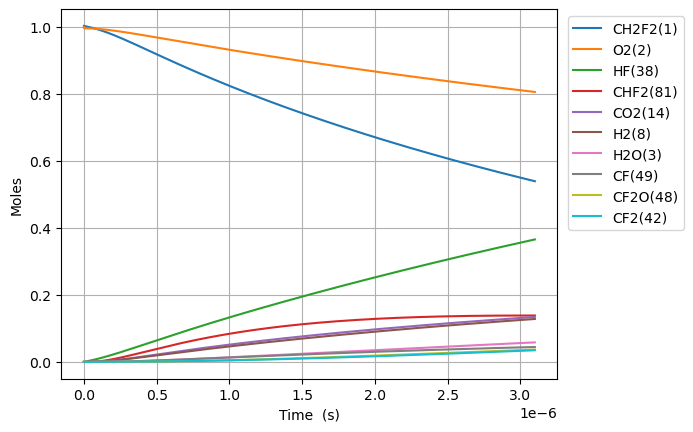

Source data for this figure (header and first rows):
Time (s), Volume (m^3), N2, Ne, CH2F2(1), O2(2), H2O(3), CH4(4), OH(5), HF(38), CHF(40), CHF2(81), CHFO2(129), CHFO2(131), H(6), CFO2(136), H2(8), CO2(14), HO2(11), F(37), O(7), S(163), CF2O(48), CHF3(41)
0.0, 0.6621, 3.76, 0.0, 1.004, 1.0, 0.0, 0.0, 0.0, 0.0, 0.0, 0.0, 0.0, 0.0, 0.0, 0.0, 0.0, 0.0, 0.0, 0.0, 0.0, 0.0, 0.0, 0.0
3.737914779855981e-23, 0.6621, 3.76, 0.0, 1.004, 1, 5.0006511285860065e-51, 0.0, 1.942911215885743e-36, 3.366720008851205e-18, 3.3667200088512045e-18, 3.326250253750615e-20, 7.944745108955582e-40, 8.822388188078544e-39, 2.4450037652367462e-29, 5.49991656685738e-34, 7.06340299206876e-20, 2.1858940613352058e-35, 3.326250251305666e-20, 1.2420714929600446e-37, 2.3590077066729897e-25, 3.1389035751711397e-38, 9.326965278667078e-38, 4.027026745695024e-44
1.0466161383596746e-22, 0.6621, 3.76, 0.0, 1.004, 1, 5.936773019857493e-50, 0.0, 1.1735183743950236e-35, 9.426816024783375e-18, 9.42681602478337e-18, 9.313500710501716e-20, 4.798626045809319e-39, 5.328722465598611e-38, 6.846188938669472e-29, 3.3219496063818526e-33, 1.9777528377792528e-19, 1.3202800130464992e-34, 9.31350070365586e-20, 7.5021118175140525e-37, 6.60522157869211e-25, 1.8958977594033527e-37, 5.633487028315256e-37, 2.4323241544064674e-43
2.3922654591078277e-22, 0.6621, 3.76, 0.0, 1.004, 1, 5.828758955480381e-49, 0.0, 5.649985815796261e-35, 2.154700805664771e-17, 2.1547008056647692e-17, 2.12880016240039e-19, 2.310331877684504e-38, 2.5655504850919945e-37, 1.5649272869561286e-28, 1.5993757376421169e-32, 4.520577914924006e-19, 6.356579930363303e-34, 2.1288001608356228e-19, 3.611943901580884e-36, 1.5097649322761316e-24, 9.127931596597443e-37, 2.712281503036901e-36, 1.1710593776579318e-42
5.083564100604134e-22, 0.6621, 3.76, 0.0, 1.004, 1, 5.155471287528107e-48, 0.0, 2.4674972441754305e-34, 4.578739212037639e-17, 4.578739212037632e-17, 4.52370034510082e-19, 1.0089826288375866e-37, 1.1204432998846878e-36, 3.3258295067450337e-28, 6.984894039908775e-32, 9.606228069213514e-19, 2.776085457896253e-33, 4.523700341775689e-19, 1.5774307961141006e-35, 3.2082504811023575e-24, 3.9864075404671084e-36, 1.1845245903912518e-35, 5.1143239671332504e-42
1.0466161383596746e-21, 0.6621, 3.76, 0.0, 1.004, 1, 4.3334842576164997e-47, 0.0, 1.0301315266631039e-33, 9.426816024783374e-17, 9.426816024783344e-17, 9.31350071050165e-19, 4.212303856770299e-37, 4.6776302173076553e-36, 6.848775680765014e-28, 2.9160557637476935e-31, 1.977752837779253e-18, 1.1589610313204128e-32, 9.313500703655789e-19, 6.585463056167751e-35, 6.605221578804348e-24, 1.6642466755555234e-35, 4.945156990754081e-35, 2.1351295806576332e-41
2.123135594958197e-21, 0.6621, 3.76, 0.0, 1.004, 1, 3.552852212486684e-46, 0.0, 4.208423410061244e-33, 1.9122969650274848e-16, 1.912296965027472e-16, 1.889310144130319e-18, 1.72086356958195e-36, 1.9109645710807525e-35, 1.3899234966573647e-27, 1.1913039280475002e-30, 4.012012899495056e-18, 4.734733972618629e-32, 1.889310142741587e-18, 2.690376537029085e-34, 1.339916377440648e-23, 6.798990699961881e-35, 2.0202579872244655e-34, 8.722701013006789e-41
4.2761745081552415e-21, 0.6621, 3.76, 0.0, 1.004, 1, 2.877191835588456e-45, 0.0, 1.701112029249694e-32, 3.85152769012578e-16, 3.8515276901257285e-16, 3.80523029029058e-18, 6.956005690670112e-36, 7.724424333215077e-35, 2.8018421289265617e-27, 4.8154409502782204e-30, 8.08053302292666e-18, 1.9138551736173046e-31, 3.805230287493551e-18, 1.0874932118619453e-33, 2.698704816640336e-23, 2.748260747432448e-34, 8.16620579583982e-34, 3.5258552137655703e-40
8.582252334549332e-21, 0.6621, 3.76, 0.0, 1.004, 1, 2.3158142993184936e-44, 0.0, 6.84009665200167e-32, 7.729989140322368e-16, 7.729989140322159e-16, 7.637070582610907e-18, 2.796979294599822e-35, 3.1059570511003307e-34, 5.6329864938948334e-27, 1.9362676270278983e-29, 1.6217573269789864e-17, 7.695527478720516e-31, 7.637070576997275e-18, 4.3727623766138595e-33, 5.416281695356755e-23, 1.1050635592520886e-33, 3.2835954342429626e-33, 1.417730874436237e-39
1.7194407987337513e-20, 0.6621, 3.76, 0.0, 1.004, 1, 1.858295130319782e-43, 0.0, 2.743184688263756e-31, 1.5486912040715548e-15, 1.548691204071471e-15, 1.53007511672508e-17, 1.1217137950956951e-34, 1.2456276947891569e-33, 1.1324503625550875e-26, 7.765299201242425e-29, 3.2491653763516266e-17, 3.0862507098569355e-30, 1.5300751156003905e-17, 1.7536732907273403e-32, 1.0851435454057774e-22, 4.431799124352921e-33, 1.3168686315376696e-32, 5.685734904171824e-39
3.441871929291387e-20, 0.6621, 3.76, 0.0, 1.004, 1, 1.4888974520743137e-42, 0.0, 1.0987047128501778e-30, 3.1000757841501917e-15, 3.1000757841498553e-15, 3.062811233652753e-17, 4.492706008508362e-34, 4.9890079385014515e-33, 2.2824451495740858e-26, 3.110170039051812e-28, 6.503981475096901e-17, 1.2361100637742155e-29, 3.06281123140139e-17, 7.023840283257817e-32, 2.172174297653253e-22, 1.7750312638861367e-32, 5.274343276548426e-32, 2.2772596268903255e-38
6.88673419040666e-20, 0.6621, 3.76, 0.0, 1.004, 1, 1.192023275069094e-41, 0.0, 4.397682158588575e-30, 6.2028449443074696e-15, 6.202844944306122e-15, 6.128283467506874e-17, 1.798253236409575e-33, 1.996903348222708e-32, 4.629200166363164e-26, 1.2448785493236918e-27, 1.3013613672587429e-16, 4.947661650964224e-29, 6.12828346300209e-17, 2.8113665861403276e-31, 4.34623580417729e-22, 7.104750920489906e-32, 2.1111118442167603e-31, 9.114973230576999e-38
1.3776458712637202e-19, 0.6621, 3.76, 0.0, 1.004, 1, 9.539809002919858e-41, 0.0, 1.7596456881200183e-29, 1.2408383264622043e-14, 1.2408383264616646e-14, 1.2259227935210225e-16, 7.19535527918955e-33, 7.990214478596135e-32, 9.509771970945017e-26, 4.981135726685751e-27, 2.60328780675684e-16, 1.9797091232170376e-28, 1.2259227926198268e-16, 1.1249128376995418e-30, 8.694358825341707e-22, 2.8428258048340684e-31, 8.447197227948958e-31, 3.6471765830002145e-37
2.755590775709829e-19, 0.6621, 3.76, 0.0, 1.004, 1, 7.633296633326894e-40, 0.0, 7.039728565393582e-29, 2.4819459905251256e-14, 2.4819459905229666e-14, 2.452111687059735e-16, 2.878610645266093e-32, 3.196606081871931e-31, 2.0019162664118463e-25, 1.9927786427454432e-26, 5.207140685753002e-16, 7.920125602488146e-28, 2.452111685256977e-16, 4.500383896354714e-30, 1.739060490013592e-21, 1.137315435612945e-30, 3.379428940080118e-30, 1.4591081314978167e-36
5.511480584602046e-19, 0.6621, 3.76, 0.0, 1.004, 1, 6.107217141547897e-39, 0.0, 2.816120605332421e-28, 4.964161318650996e-14, 4.9641613186423594e-14, 4.90448947412933e-16, 1.1515379716134074e-31, 1.2787464975937584e-30, 4.4030932386463925e-25, 7.971763321272534e-26, 1.0414846443745192e-15, 3.1683080815545274e-27, 4.904489470522935e-16, 1.8003001058751722e-29, 3.4783097179585865e-21, 4.549631996056465e-30, 1.35188159391692e-29, 5.836907606948345e-36
1.1023260202386482e-18, 0.6621, 3.76, 0.0, 1.004, 1, 4.886005660461045e-38, 0.0, 1.1264940798174754e-27, 9.928591974902842e-14, 9.928591974868291e-14, 9.809245048237203e-16, 4.606339321063792e-31, 5.115194122255678e-30, 1.0402642517482608e-24, 3.188835083146432e-25, 2.0830257959729036e-15, 1.2673748027888221e-26, 9.809245041021479e-16, 7.20149375090927e-29, 6.956808225793184e-21, 1.8199268516836058e-29, 5.407746421432994e-29, 2.3348581027811277e-35
2.2046819437955354e-18, 0.6621, 3.76, 0.0, 1.004, 1, 3.908897311143893e-37, 0.0, 4.506067998010679e-27, 1.9857453287406964e-13, 1.9857453287268748e-13, 1.961875619632768e-15, 1.8425732167530177e-30, 2.0461192718433764e-29, 2.7190522412365102e-24, 1.2755599846155193e-24, 4.16610809916946e-15, 5.0696023550775193e-26, 1.9618756181885086e-15, 2.8806563447356526e-28, 1.39138054492408e-20, 7.27985551512039e-29, 2.163142580238461e-28, 9.339622857932179e-35
4.40939379090931e-18, 0.6621, 3.76, 0.0, 1.004, 1, 3.127154964774061e-36, 0.0, 1.8024455365074062e-26, 3.9715175912416923e-13, 3.9715175911864054e-13, 3.923777849200753e-15, 7.370367850239312e-30, 8.184560300587967e-29, 7.992140754890297e-24, 5.102291841377726e-24, 8.332272705561722e-15, 2.0278615724007125e-25, 3.9237778463078356e-15, 1.1522744491504937e-27, 2.782780072724975e-20, 2.9119718273708097e-28, 8.65265835889771e-28, 3.735887491609787e-34
8.818817485136857e-18, 0.6621, 3.76, 0.0, 1.004, 1, 2.501738821867382e-35, 0.0, 7.209818831933291e-26, 7.94306211624437e-13, 7.943062116023219e-13, 7.847582308136285e-15, 2.9481621415318124e-29, 3.2738407362251207e-28, 2.62003679192531e-23, 2.0409271169722286e-23, 1.6664601918342846e-14, 8.111487561739034e-25, 7.847582302332912e-15, 4.6091227574388534e-27, 5.565579460772261e-20, 1.1647946547446564e-27, 3.4610809622901054e-27, 1.4943628733548269e-33
1.7637664873591952e-17, 0.6621, 3.76, 0.0, 1.004, 1, 2.0013970033017024e-34, 0.0, 2.8839348788777267e-25, 1.588615116625248e-12, 1.5886151165367867e-12, 1.56951912252056e-14, 1.179267860685739e-28, 1.3095395963137942e-27, 9.326502278296832e-23, 8.16372922711187e-23, 3.332926034389147e-14, 3.2446032881117366e-24, 1.5695191213528772e-14, 1.8436550057294136e-26, 1.1131179566648915e-19, 4.659190462641136e-27, 1.3844359175212024e-26, 5.9774689027927514e-33
3.527535965050214e-17, 0.6621, 3.76, 0.0, 1.004, 1, 1.601119990198401e-33, 0.0, 1.1535754278994888e-24, 3.1772329266279693e-12, 3.1772329262741238e-12, 3.1390409056137237e-14, 4.717077481128643e-28, 5.238164817856879e-27, 3.4998713454450645e-22, 3.2654958413615387e-22, 6.665857719493422e-14, 1.2978429751061756e-23, 3.139040903250328e-14, 7.374639113044306e-26, 2.2262385097531217e-19, 1.8636785506263782e-26, 5.537750806111928e-26, 2.3909923677296972e-32
7.055074920432252e-17, 0.6621, 3.76, 0.0, 1.004, 1, 1.280896961950258e-32, 0.0, 4.614304721303455e-24, 6.354468546637807e-12, 6.354468545222426e-12, 6.278084470517249e-14, 1.8868322243156407e-27, 2.095267076821291e-26, 1.3538025653572073e-21, 1.3061991655825e-21, 1.3331721089680186e-13, 5.191375277560857e-23, 6.278084465678347e-14, 2.949865290930837e-25, 4.452481743581732e-19, 7.454718908326265e-26, 2.2151018062981463e-25, 9.563989682028191e-32
1.4110152831196327e-16, 0.6621, 3.76, 0.0, 1.004, 1, 1.0247179811056674e-31, 0.0, 1.8457225360683052e-23, 1.2708939786675068e-11, 1.2708939781013543e-11, 1.2556171595193097e-13, 7.547331554482567e-27, 8.381069511902961e-26, 5.322918249366664e-21, 5.224798311878752e-21, 2.6663447829966547e-13, 2.0765508323808455e-22, 1.2556171585066857e-13, 1.179952707664393e-24, 8.904976721851972e-19, 2.9818884842375365e-25, 8.860410646077404e-25, 3.8256083933455668e-31
2.1165230741960406e-16, 0.6621, 3.76, 0.0, 1.004, 1, 2.9300533079272147e-31, 0.0, 3.922160844885581e-23, 1.9063411026729916e-11, 1.9063411014699172e-11, 1.883425871473775e-13, 1.603808143055721e-26, 1.7809772232811786e-25, 1.1253518748183973e-20, 1.1102697433315246e-20, 3.9995174570165755e-13, 4.412671021008723e-22, 1.8834258698987845e-13, 2.5074088680837805e-24, 1.3357480210739638e-18, 6.336513581324589e-25, 1.8828375269452796e-24, 8.129437672354886e-31
3.5275386563488557e-16, 0.6621, 3.76, 0.0, 1.004, 1, 1.3465438436022964e-30, 0.0, 1.0843622761277012e-22, 3.177235350690996e-11, 3.177235347364849e-11, 3.1390432933302264e-13, 4.434058472077235e-26, 4.923877115476524e-25, 3.096065895085446e-20, 3.069569551705686e-20, 6.665862805021553e-13, 1.2199739255780568e-21, 3.1390432904959716e-13, 6.932313751358716e-24, 2.2262521231020002e-18, 1.7518597648425593e-24, 5.2054930822827694e-24, 2.2475634994246068e-30
4.938554238501671e-16, 0.6621, 3.76, 0.0, 1.004, 1, 3.341542465329787e-30, 0.0, 2.053367029340253e-22, 4.4481295987160357e-11, 4.4481295924175865e-11, 4.3946607131342014e-13, 8.396409289422183e-26, 9.323935588339743e-25, 5.851373829795124e-20, 5.81258933755606e-20, 9.332208152991669e-13, 2.310163566702287e-21, 4.394660708906151e-13, 1.3127243830684332e-23, 3.1167596293840696e-18, 3.31735154429912e-24, 9.857211584435115e-24, 4.2560450212955846e-30
6.349569820654487e-16, 0.6621, 3.76, 0.0, 1.004, 1, 6.546989888235464e-30, 0.0, 3.299230375823935e-22, 5.71902384674811e-11, 5.7190238366281295e-11, 5.650278130885702e-13, 1.3490860729607305e-25, 1.4981151874525597e-24, 9.391275672886475e-20, 9.339329094272004e-20, 1.1998553500926921e-12, 3.711836057369001e-21, 5.650278125129323e-13, 2.1092231739674193e-23, 4.0072705399236996e-18, 5.330126681955913e-24, 1.5837993349554678e-23, 6.838396246169225e-30
9.171600984960117e-16, 0.6621, 3.76, 0.0, 1.004, 1, 1.6633147983578506e-29, 0.0, 6.440727334261407e-22, 8.260812342828767e-11, 8.260812323072635e-11, 8.16151296157167e-13, 2.6336734873750946e-25, 2.9246054482225773e-24, 1.8312473204783534e-19, 1.8232151373869123e-19, 1.7331244196715605e-12, 7.246212314308643e-21, 8.161512952442895e-13, 4.117652613912171e-23, 5.78830035059797e-18, 1.0405423567951738e-23, 3.0918787963976326e-23, 1.3349966761802174e-29
1.1993632149265748e-15, 0.6621, 3.76, 0.0, 1.004, 1, 3.3405072902384553e-29, 0.0, 1.0600332345539855e-21, 1.0802600838935293e-10, 1.0802600806420092e-10, 1.0672747784709966e-12, 4.334574789103657e-25, 4.813396836247706e-24, 3.011890231414151e-19, 3.000699144641815e-19, 2.2663934892376088e-12, 1.1926022364836187e-20, 1.0672747771714072e-12, 6.777022556285287e-23, 7.569342679970746e-18, 1.7125540765545655e-23, 5.088702483530192e-23, 2.1971939476787627e-29
1.481566331357138e-15, 0.6621, 3.76, 0.0, 1.004, 1, 5.913828339493404e-29, 0.0, 1.5850767625149722e-21, 1.3344389335069534e-10, 1.334438928644928e-10, 1.3183982599761475e-12, 6.481526774231915e-25, 7.197510347641671e-24, 4.501665092982289e-19, 4.486970768107097e-19, 2.799662558789921e-12, 1.783308312151144e-20, 1.3183982582368395e-12, 1.0133850563986636e-22, 9.350398422258356e-18, 2.560796534236926e-23, 7.609180909435114e-23, 3.285511166875312e-29
2.045972564218264e-15, 0.6621, 3.76, 0.0, 1.004, 1, 1.5023630319381974e-28, 0.0, 2.969265004310584e-21, 1.842796632742291e-10, 1.842796623634442e-10, 1.8206452205096226e-12, 1.2141601715645126e-24, 1.3482813521701887e-23, 8.428028513116414e-19, 8.405273077192348e-19, 3.866200697852477e-12, 3.3406046955072233e-20, 1.820645217728528e-12, 1.8983838863606514e-22, 1.2912550988259321e-17, 4.79704338823395e-23, 1.4253996357053695e-22, 6.154744928778578e-29
3.1747850299405165e-15, 0.6621, 3.76, 0.0, 1.004, 1, 5.594887254642601e-28, 0.0, 7.065873435966434e-21, 2.8595120312467146e-10, 2.8595120095730393e-10, 2.8251391317298935e-12, 2.8893016285439513e-24, 3.208459015780891e-23, 2.00448466725592e-18, 2.000177626206347e-18, 5.999276975810351e-12, 7.949539399155889e-20, 2.8251391262197902e-12, 4.517772348899344e-22, 2.0037019441839977e-17, 1.1415379475514387e-22, 3.391983222483974e-22, 1.4646870358797105e-28
5.432409961385021e-15, 0.6621, 3.76, 0.0, 1.004, 1, 2.863826081091094e-27, 0.0, 2.0576299168695357e-20, 4.892942828390663e-10, 4.892942765275508e-10, 4.834126914752301e-12, 8.413841094855073e-24, 9.343206845596124e-23, 5.8346959895905434e-18, 5.82464749161154e-18, 1.0265429531056663e-11, 2.3149592219313187e-19, 4.834126901200297e-12, 1.3157545704410972e-21, 3.428661016845695e-17, 3.32423234150037e-22, 9.877691041841276e-22, 4.265631102696689e-28
9.947659824274029e-15, 0.6621, 3.76, 0.0, 1.004, 1, 1.8012179829601024e-26, 0.0, 6.88597246880882e-20, 8.959804423218811e-10, 8.959804212000764e-10, 8.852102323173551e-12, 2.8157386719058935e-23, 3.1267273612423095e-22, 1.9520718575314208e-17, 1.949247521507462e-17, 1.879773463887281e-11, 7.747138059020312e-19, 8.852102283204772e-12, 4.404261692331643e-21, 6.278840618325333e-17, 1.1124707024308238e-21, 3.3056291481341372e-21, 1.4277638483642466e-27
1.897815955005205e-14, 0.6621, 3.76, 0.0, 1.004, 1, 1.2726022640718151e-25, 0.0, 2.504797013916757e-19, 1.7093527615036158e-09, 1.7093526846725303e-09, 1.6888052509521236e-11, 1.0242350841286708e-22, 1.1373372998454059e-21, 7.099583419585058e-17, 7.090435180933014e-17, 3.586234484380253e-11, 2.818048200408673e-18, 1.688805237538179e-11, 1.6028102515587093e-20, 1.1980245723639438e-16, 4.046636714526833e-21, 1.2024381413400679e-20, 5.195345244666377e-27
3.703915900160808e-14, 0.6621, 3.76, 0.0, 1.004, 1, 9.558843888186724e-25, 0.0, 9.539305442592972e-19, 3.336097400731494e-09, 3.3360971081286294e-09, 3.295995036041262e-11, 3.9007126734681458e-22, 4.33129231610904e-21, 2.703568408828663e-16, 2.7003147882630765e-16, 6.999156521088168e-11, 1.0732289227292424e-17, 3.295994987255348e-11, 6.109847185875582e-20, 2.338723986733826e-16, 1.541115503127469e-20, 4.5794116622699183e-20, 1.9799783928521895e-26
7.316115790472016e-14, 0.6621, 3.76, 0.0, 1.004, 1, 7.408289697249891e-24, 0.0, 3.721704534371199e-18, 6.589586682644876e-09, 6.58958554108557e-09, 6.510373597607306e-11, 1.521841027748505e-21, 1.6897038906230597e-20, 1.0547217090760703e-15, 1.0534989327781954e-15, 1.3825000577415354e-10, 4.18713506809527e-17, 6.510373411900115e-11, 2.3881567561789854e-19, 4.621796698839472e-16, 6.012482567537885e-20, 1.7866532489950173e-19, 7.735510256876702e-26
1.4540515571094432e-13, 0.6621, 3.76, 0.0, 1.004, 1, 5.833160540076166e-23, 0.0, 1.4700959405425244e-17, 1.3096565260302056e-08, 1.309656075118199e-08, 1.293912668717434e-10, 6.0113699048850234e-21, 6.673448763707507e-20, 4.166017404168223e-15, 4.1612807962213345e-15, 2.7476688621903024e-10, 1.6539397641455765e-16, 1.2939125962707954e-10, 9.46840844733631e-19, 9.19464012247928e-16, 2.374896150854864e-19, 7.05756621430072e-19, 3.0640633999388606e-25
2.1764915351716848e-13, 0.6621, 3.76, 0.0, 1.004, 1, 1.8454114723355748e-22, 0.0, 3.2938780144718286e-17, 1.9603543856399687e-08, 1.9603533753524667e-08, 1.9367874399804092e-10, 1.3469007553278336e-20, 1.4950620057585331e-19, 9.334062234392632e-15, 9.32351928798268e-15, 4.112837657574699e-10, 3.705788577818445e-16, 1.9367872783085455e-10, 2.12797043726031e-18, 1.3776417438630971e-15, 5.321030092233755e-19, 1.5813419971733097e-18, 6.881036083629218e-25
2.8989315132339264e-13, 0.6621, 3.76, 0.0, 1.004, 1, 4.2040128071587353e-22, 0.0, 5.843557123493149e-17, 2.611052247093762e-08, 2.611050454811784e-08, 2.5796616737102913e-10, 2.3894925432582998e-20, 2.6520238254142786e-19, 1.6558848346758793e-14, 1.654020585310509e-14, 5.478006443928985e-10, 6.574300644348811e-16, 2.579661387426049e-10, 3.7863726746201096e-18, 1.836713315449459e-15, 9.439631438601074e-19, 2.805461800368477e-18, 1.2234609949198316e-24
3.621371491296168e-13, 0.6621, 3.76, 0.0, 1.004, 1, 8.014411544910143e-22, 0.0, 9.119175112885829e-17, 3.2617501103915714e-08, 3.261747313496579e-08, 3.222535370073101e-10, 3.728930085209872e-20, 4.1381291098526366e-19, 2.5840367703660002e-14, 2.5811331728187148e-14, 6.843175221288583e-10, 1.0259518069462783e-15, 3.222534923750201e-10, 5.926356795134462e-18, 2.2966791930118424e-15, 1.4730680963563564e-18, 4.378157752833191e-18, 1.9135280969980476e-24
5.066251447420651e-13, 0.6621, 3.76, 0.0, 1.004, 1, 2.1308127279368163e-21, 0.0, 1.7848382936774972e-16, 4.5631458425191806e-08, 4.5631403685441805e-08, 4.508281151312932e-10, 7.29840815517928e-20, 8.0973949123750735e-19, 5.05735764737022e-14, 5.051686903958394e-14, 9.573512749155054e-10, 2.008022517198274e-15, 4.508280278488785e-10, 1.1667049005478344e-17, 3.2192955940435295e-15, 2.8830053332757984e-18, 8.569432798819591e-18, 3.761690505759049e-24
7.956011359669617e-13, 0.6621, 3.76, 0.0, 1.004, 1, 8.119648046291306e-21, 0.0, 4.4019935583432e-16, 7.165937328901927e-08, 7.165923829364111e-08, 7.07976627280237e-10, 1.8000304899970586e-19, 1.9961129049729875e-18, 1.2472043544022715e-13, 1.2458082544154005e-13, 1.5034187698534532e-09, 4.952398585686151e-15, 7.079764120111819e-10, 2.9119971773457434e-17, 5.075280892100452e-15, 7.109731808100684e-18, 2.113676054499374e-17, 9.361604632964768e-24
1e-12, 0.6621, 3.76, 0.0, 1.004, 1, 1.6052986113340055e-20, 0.0, 6.954762757101839e-16, 9.006947116684954e-08, 9.006925789807205e-08, 8.898627204322768e-10, 2.8438953219299174e-19, 3.152592716433781e-18, 1.9703566316507203e-13, 1.968152058609025e-13, 1.889663913377425e-09, 7.824309185757978e-15, 8.898623801575631e-10, 4.639559304147258e-17, 6.396728741506811e-15, 1.1231963194218869e-17, 3.339618468901371e-17, 1.4885318171462552e-23
1.0845771271918583e-12, 0.6621, 3.76, 0.0, 1.004, 1, 2.045493251166183e-20, 0.0, 8.181124937967336e-16, 9.768728844787251e-08, 9.768703757839761e-08, 9.651242815200038e-10, 3.345373808993803e-19, 3.707971385055621e-18, 2.3177412089145397e-13, 2.31514823205633e-13, 2.049486250800922e-09, 9.203980114583234e-15, 9.651238811392355e-10, 5.476606165354296e-17, 6.9456278466138055e-15, 1.3212157978450175e-17, 3.9286028143518115e-17, 1.755633697109548e-23
1.373553118416755e-12, 0.6621, 3.76, 0.0, 1.004, 1, 4.145811729249181e-20, 0.0, 1.3122505785121546e-15, 1.2371520390174192e-07, 1.2371480153998802e-07, 1.2222710789329329e-09, 5.36598614329027e-19, 5.944655814424059e-18, 3.7173411114637363e-13, 3.713182932614444e-13, 2.595553717989217e-09, 1.4763042185481198e-14, 1.2222704360598323e-09, 8.888669240733314e-17, 8.830366888996844e-15, 2.1190158505047735e-17, 6.301995701618265e-17, 2.8415204932536524e-23
1.951505100866548e-12, 0.6621, 3.76, 0.0, 1.004, 1, 1.18735447644618e-19, 0.0, 2.6493106664542745e-15, 1.7577103569449088e-07, 1.757702234947725e-07, 1.7365621075918803e-09, 1.0833476873209967e-18, 1.198987802602089e-17, 7.503709266139558e-13, 7.495313817244165e-13, 3.687688612011257e-09, 2.980470568715428e-14, 1.7365608065724668e-09, 1.8367425604354675e-16, 1.2643142665735282e-14, 4.277238270463812e-17, 1.2725264735875316e-16, 5.840425759889376e-23
3.1074090657661342e-12, 0.6621, 3.76, 0.0, 1.004, 1, 4.792005995909499e-19, 0.0, 6.719329148680385e-15, 2.7988270281976425e-07, 2.7988064353843946e-07, 2.765133930354391e-09, 2.7476719913530948e-18, 3.034943575989902e-17, 1.9024973771207204e-12, 1.900366310161464e-12, 5.871958245090093e-09, 7.558986550536769e-14, 2.7651306132651755e-09, 4.872829982782753e-16, 2.0442733929297444e-14, 1.0843823035585585e-16, 3.228531145132183e-16, 1.5343801678453087e-22
4.263313030665721e-12, 0.6621, 3.76, 0.0, 1.004, 1, 1.2377429597397541e-18, 0.0, 1.2651997895372315e-14, 3.839943746642351e-07, 3.8399049844216977e-07, 3.793692164311543e-09, 5.173704677463256e-18, 5.703304489975058e-17, 3.581066632319978e-12, 3.5770494358264182e-12, 8.056227683838725e-09, 1.4232542187453102e-13, 3.793685884534211e-09, 9.57883071610466e-16, 2.8475994979500816e-14, 2.0409929373804894e-16, 6.081111476065207e-16, 2.990019559035312e-22
5.419216995565307e-12, 0.6621, 3.76, 0.0, 1.004, 0.9999, 2.5426770152813428e-18, 0.0, 2.044905942968503e-14, 4.881060512273052e-07, 4.880997882234058e-07, 4.822236877996452e-09, 8.362169438026251e-18, 9.199917613625983e-17, 5.786045624276306e-12, 5.779544672586132e-12, 1.0240496943000513e-08, 2.3002891471615773e-13, 4.822226672616759e-09, 1.6134016923018934e-15, 3.6744865324133566e-14, 3.297476023013334e-16, 9.83199295941894e-16, 4.997157593844868e-22
6.575120960464894e-12, 0.6621, 3.76, 0.0, 1.004, 0.9999, 4.5424499078502465e-18, 0.0, 3.0112256145367193e-14, 5.922177325083831e-07, 5.922085128995043e-07, 5.8507681397376485e-09, 1.231378484394424e-17, 1.3520651320263907e-16, 8.517401367994837e-12, 8.507816018640957e-12, 1.2424766037317114e-08, 3.3871788458201784e-13, 5.8507530295441e-09, 2.4717607121174033e-15, 4.525128416302231e-14, 4.853751944347177e-16, 1.4482896929335668e-15, 7.602860886700327e-22
7.73102492536448e-12, 0.6621, 3.76, 0.0, 1.004, 0.9999, 7.385652688834037e-18, 0.0, 4.164333043239687e-14, 6.96329418506884e-07, 6.963166724877379e-07, 6.879286017664093e-09, 1.7029264404369007e-17, 1.866139495848251e-16, 1.1775100958955592e-11, 1.1761827553842634e-11, 1.4609034981529528e-08, 4.68409873920455e-13, 6.879265007145426e-09, 3.550877903790303e-15, 5.399719052849913e-14, 6.709741168912066e-16, 2.0035540680699994e-15, 1.085507231137515e-21
1e-11, 0.6621, 3.76, 0.0, 1.004, 0.9999, 1.5990888347423328e-17, 0.0, 6.971675632932261e-14, 9.006948706005554e-07, 9.006735454820403e-07, 8.898170641753633e-09, 2.850955960792726e-17, 3.1121317805698506e-16, 1.9700290469675174e-11, 1.9678010571085674e-11, 1.889663282884524e-08, 7.841331930586732e-13, 8.898135091605164e-09, 6.379912686874453e-15, 7.186880645802632e-14, 1.1224219897257559e-15, 3.3563951857909703e-15, 1.930714284687452e-21
1.0042832855163653e-11, 0.6621, 3.76, 0.0, 1.004, 0.9999, 1.619738773618924e-17, 0.0, 7.031608127458079e-14, 9.045528046538462e-07, 9.045312964693087e-07, 8.936281893660137e-09, 2.875464651523206e-17, 3.138656684845766e-16, 1.9869400438019516e-11, 1.9846927890055142e-11, 1.8977572478602952e-08, 7.908730897686052e-13, 8.93624603074642e-09, 6.4430389767461216e-15, 7.22152212078039e-14, 1.132054178652508e-15, 3.3852897872078425e-15, 1.9494896059562808e-21
1.2354640784962826e-11, 0.6621, 3.76, 0.0, 1.004, 0.9999, 3.016943772339527e-17, 0.0, 1.0648125084155806e-13, 1.1127762096636412e-06, 1.112743660304651e-06, 1.099322504710346e-08, 4.354392491497011e-17, 4.734295817476688e-16, 3.006868239963732e-11, 3.003455991772631e-11, 2.334610955213504e-08, 1.197558937433491e-12, 1.0993170154092067e-08, 1.043314533306274e-14, 9.141446619136781e-14, 1.7129243260359564e-15, 5.129772343537105e-15, 3.1317450399621666e-21
1.4666448714762e-11, 0.6621, 3.76, 0.0, 1.004, 0.9998, 5.0495598924576655e-17, 0.0, 1.5015277756446377e-13, 1.3209996335318225e-06, 1.3209537641289897e-06, 1.3050116015997824e-08, 6.140263032502427e-17, 6.649841914406438e-16, 4.2372686433050904e-11, 4.232443914347482e-11, 2.7714646320026958e-08, 1.6886078176980461e-12, 1.3050037784703149e-08, 1.5664389537837163e-14, 1.1161043131236184e-13, 2.4135212291722104e-15, 7.238361276418867e-15, 4.673737074214266e-21
1.9290064574360345e-11, 0.6621, 3.76, 0.0, 1.004, 0.9998, 1.1499644912143303e-16, 0.0, 2.6007065318025065e-13, 1.737446537826055e-06, 1.7373671922792156e-06, 1.716374353695181e-08, 1.0635006424330908e-16, 1.1427953141813935e-15, 7.329382515394884e-11, 7.320980739189987e-11, 3.6451719410425666e-08, 2.9243563963056113e-12, 1.716360518242719e-08, 3.042272112542557e-14, 1.5505452999765312e-13, 4.173642628096761e-15, 1.2553265259442277e-14, 9.009601127902715e-21
2.391368043395869e-11, 0.6621, 3.76, 0.0, 1.004, 0.9997, 2.1929450660817102e-16, 0.0, 4.0018120404059155e-13, 2.153893517502978e-06, 2.1537715819764284e-06, 2.1277168699762022e-08, 1.636396719616565e-16, 1.7447902254278768e-15, 1.1263075761319177e-10, 1.1250078136412004e-10, 4.518879269273681e-08, 4.49924250649183e-12, 2.1276951422587967e-08, 5.186221623988273e-14, 2.0267150347520473e-13, 6.4119143133456196e-15, 1.9340753317599916e-14, 1.531611834790434e-20
3.316091215315538e-11, 0.6621, 3.76, 0.0, 1.004, 0.9996, 5.858377220797901e-16, 0.0, 7.714262645461393e-13, 2.9867877028785777e-06, 2.9865532501391505e-06, 2.9503428686094024e-08, 3.1541039408545246e-16, 3.3115415666658308e-15, 2.1654386208664032e-10, 2.1629063717982954e-10, 6.266294360377549e-08, 8.670923862143785e-12, 2.9502992984234537e-08, 1.1935600824811775e-13, 3.109197828914694e-13, 1.2320902387729221e-14, 3.7375995213517216e-14, 3.538675730343109e-20
4.0909037815376665e-11, 0.6621, 3.76, 0.0, 1.004, 0.9996, 1.1016226293883828e-15, 0.0, 1.1764699247969315e-12, 3.684658282097476e-06, 3.684301492593215e-06, 3.639551016780196e-08, 4.809487313095038e-16, 4.985303762476667e-15, 3.295128075883428e-10, 3.2912322924972905e-10, 7.730429836855739e-08, 1.3220834120370577e-11, 3.63948242370567e-08, 2.0665682980822655e-13, 4.155749125481475e-13, 1.8740151525889306e-14, 5.711684623947774e-14, 6.186395072153616e-20
... 500 more rows
